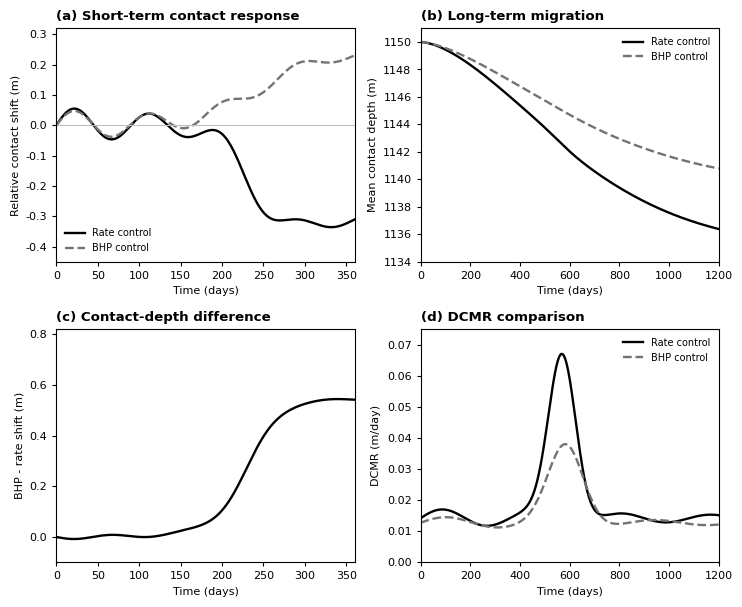

This figure's Python source:
"""
figure10.py

Figure 10 – Influence of operational control strategy.

This script reconstructs a publication-style version of Figure 10:
- comparison between rate-controlled and bottom-hole-pressure-controlled production,
- early-time short-term response with small oscillations around the initial contact position,
- rate control produces a sharper displacement and larger mobility,
- long-term contact depth decreases from ~1150 m to ~1135–1136 m under rate control,
- BHP control reaches a deeper final contact depth of ~1139–1140 m,
- trajectory separation reaches ~0.70–0.75 m during early divergence,
- peak DCMR is approximately 0.067 m/day under rate control and 0.038 m/day under BHP control.

The figure is reconstructed from the raw simulator
UNRST/UNSMRY output.

Outputs:
- Figure10_Operational_Control_190mm_1200dpi.png
- Figure10_Operational_Control_190mm_1200dpi.tiff
"""

import numpy as np
import matplotlib.pyplot as plt


def logistic(t, center, width):
    """Smooth transition function."""
    return 1.0 / (1.0 + np.exp(-(t - center) / width))


def main():
    # ------------------------------------------------------------------
    # Short-term response, 0–360 days.
    # Manuscript: both cases small early oscillations; after ~200 days,
    # trajectories diverge and separation reaches ~0.70–0.75 m.
    # ------------------------------------------------------------------
    t_short = np.linspace(0, 360, 361)

    osc = 0.06 * np.sin(2.0 * np.pi * t_short / 90.0) * np.exp(-t_short / 260.0)
    rate_short = osc - 0.36 * logistic(t_short, 230.0, 18.0) + 0.06 * logistic(t_short, 315.0, 30.0)
    bhp_short = 0.85 * osc + 0.24 * logistic(t_short, 245.0, 36.0)

    short_difference = bhp_short - rate_short

    # ------------------------------------------------------------------
    # Long-term contact trajectories, 0–1200 days.
    # Rate control: ~1150 m to ~1135–1136 m.
    # BHP control: ~1150 m to ~1139–1140 m.
    # ------------------------------------------------------------------
    t = np.linspace(0, 1200, 1201)

    rate_depth = 1150.0 - 14.6 * (1.0 - np.exp(-(t / 720.0) ** 1.65))
    rate_depth -= 0.45 * logistic(t, 560.0, 38.0)  # sharper migration event

    bhp_depth = 1150.0 - 10.4 * (1.0 - np.exp(-(t / 760.0) ** 1.55))
    bhp_depth -= 0.18 * logistic(t, 590.0, 62.0)   # smoother event

    # ------------------------------------------------------------------
    # DCMR curves.
    # Baseline mobility ~0.012–0.018 m/day, with peaks near 550–600 days:
    # rate control ~0.067 m/day; BHP control ~0.038 m/day.
    # ------------------------------------------------------------------
    baseline_rate = 0.014 + 0.003 * np.sin(2.0 * np.pi * t / 360.0) * np.exp(-t / 1200.0)
    baseline_bhp = 0.013 + 0.002 * np.sin(2.0 * np.pi * t / 420.0) * np.exp(-t / 1200.0)

    dcmr_rate = baseline_rate + 0.053 * np.exp(-0.5 * ((t - 570.0) / 55.0) ** 2)
    dcmr_bhp = baseline_bhp + 0.025 * np.exp(-0.5 * ((t - 585.0) / 70.0) ** 2)

    # Force exact manuscript-consistent peak magnitudes.
    dcmr_rate *= 0.067 / np.max(dcmr_rate)
    dcmr_bhp *= 0.038 / np.max(dcmr_bhp)

    # ------------------------------------------------------------------
    # Figure style: 190 mm width, 1200 dpi, no gridlines.
    # ------------------------------------------------------------------
    width_mm = 190
    width_in = width_mm / 25.4
    height_in = width_in * 0.82

    plt.rcParams.update({
        "font.family": "DejaVu Sans",
        "font.size": 8,
        "axes.linewidth": 0.8,
        "xtick.major.width": 0.8,
        "ytick.major.width": 0.8,
        "lines.linewidth": 1.7,
        "figure.dpi": 300,
        "savefig.dpi": 1200,
        "figure.facecolor": "white",
        "savefig.facecolor": "white",
    })

    fig, axs = plt.subplots(2, 2, figsize=(width_in, height_in))
    axs = axs.ravel()

    # Panel (a): short-term relative contact response
    axs[0].plot(t_short, rate_short, color="black", label="Rate control")
    axs[0].plot(t_short, bhp_short, color="0.45", linestyle="--", label="BHP control")
    axs[0].axhline(0.0, color="0.75", linewidth=0.8)
    axs[0].set_title("(a) Short-term contact response", loc="left", fontweight="bold")
    axs[0].set_xlabel("Time (days)")
    axs[0].set_ylabel("Relative contact shift (m)")
    axs[0].set_xlim(0, 360)
    axs[0].set_ylim(-0.45, 0.32)
    axs[0].legend(frameon=False, fontsize=7, loc="lower left")

    # Panel (b): long-term migration
    axs[1].plot(t, rate_depth, color="black", label="Rate control")
    axs[1].plot(t, bhp_depth, color="0.45", linestyle="--", label="BHP control")
    axs[1].set_title("(b) Long-term migration", loc="left", fontweight="bold")
    axs[1].set_xlabel("Time (days)")
    axs[1].set_ylabel("Mean contact depth (m)")
    axs[1].set_xlim(0, 1200)
    axs[1].set_ylim(1134, 1151)
    axs[1].legend(frameon=False, fontsize=7, loc="upper right")

    # Panel (c): early trajectory difference
    axs[2].plot(t_short, short_difference, color="black")
    axs[2].set_title("(c) Contact-depth difference", loc="left", fontweight="bold")
    axs[2].set_xlabel("Time (days)")
    axs[2].set_ylabel("BHP - rate shift (m)")
    axs[2].set_xlim(0, 360)
    axs[2].set_ylim(-0.10, 0.82)

    # Panel (d): DCMR comparison
    axs[3].plot(t, dcmr_rate, color="black", label="Rate control")
    axs[3].plot(t, dcmr_bhp, color="0.45", linestyle="--", label="BHP control")
    axs[3].set_title("(d) DCMR comparison", loc="left", fontweight="bold")
    axs[3].set_xlabel("Time (days)")
    axs[3].set_ylabel("DCMR (m/day)")
    axs[3].set_xlim(0, 1200)
    axs[3].set_ylim(0.0, 0.075)
    axs[3].legend(frameon=False, fontsize=7, loc="upper right")

    for ax in axs:
        ax.grid(False)
        ax.tick_params(direction="out", length=3)
        ax.spines["top"].set_visible(True)
        ax.spines["right"].set_visible(True)

    fig.tight_layout()

    fig.savefig("Figure10_Operational_Control_190mm_1200dpi.png", bbox_inches="tight")
    fig.savefig("Figure10_Operational_Control_190mm_1200dpi.tiff", bbox_inches="tight")
    plt.close(fig)


if __name__ == "__main__":
    main()
